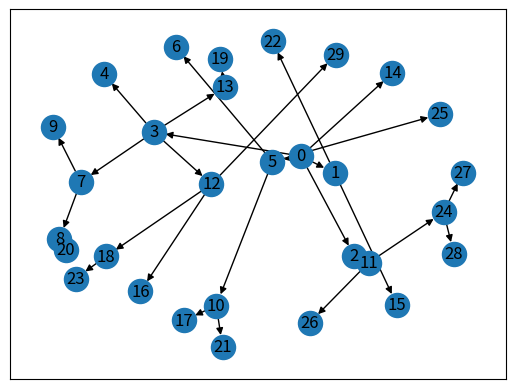

Reproduce this figure in Python.
from matplotlib import pyplot as plt
import networkx as nx


def plot_graph(graph, save=False, display=True):
    g1 = graph
    plt.tight_layout()
    nx.draw_networkx(g1, arrows=True)
    if save:
        plt.savefig("graph.png", format="PNG")
    if display:
        plt.show(block=True)


#graph = nx.scale_free_graph(20).reverse()
graph = nx.gnr_graph(30, .01).reverse()
#graph = nx.random_k_out_graph(20, 2, .8).reverse()

new_elements = [0]  # We start at the root (node = 0)
old_elements = []  # We initialize the already seen nodes

while len(new_elements) != 0:  # as long as we have new node
    tmp = []
    for node_src in new_elements:  # we take all these nodes
        for node in graph.neighbors(node_src):  # we take all their descendents
            if not node in old_elements and not node in new_elements and not node in tmp:
                # If the descendent is not already seen, we keep it
                tmp.append(node)

    # we have looked at all their descendent, so we move them to the seen nodes
    old_elements += new_elements
    # these are the new node, we will see them on the next iteration
    new_elements = tmp

print(len(old_elements) == len(graph))
plot_graph(graph, save=True, display=True)
